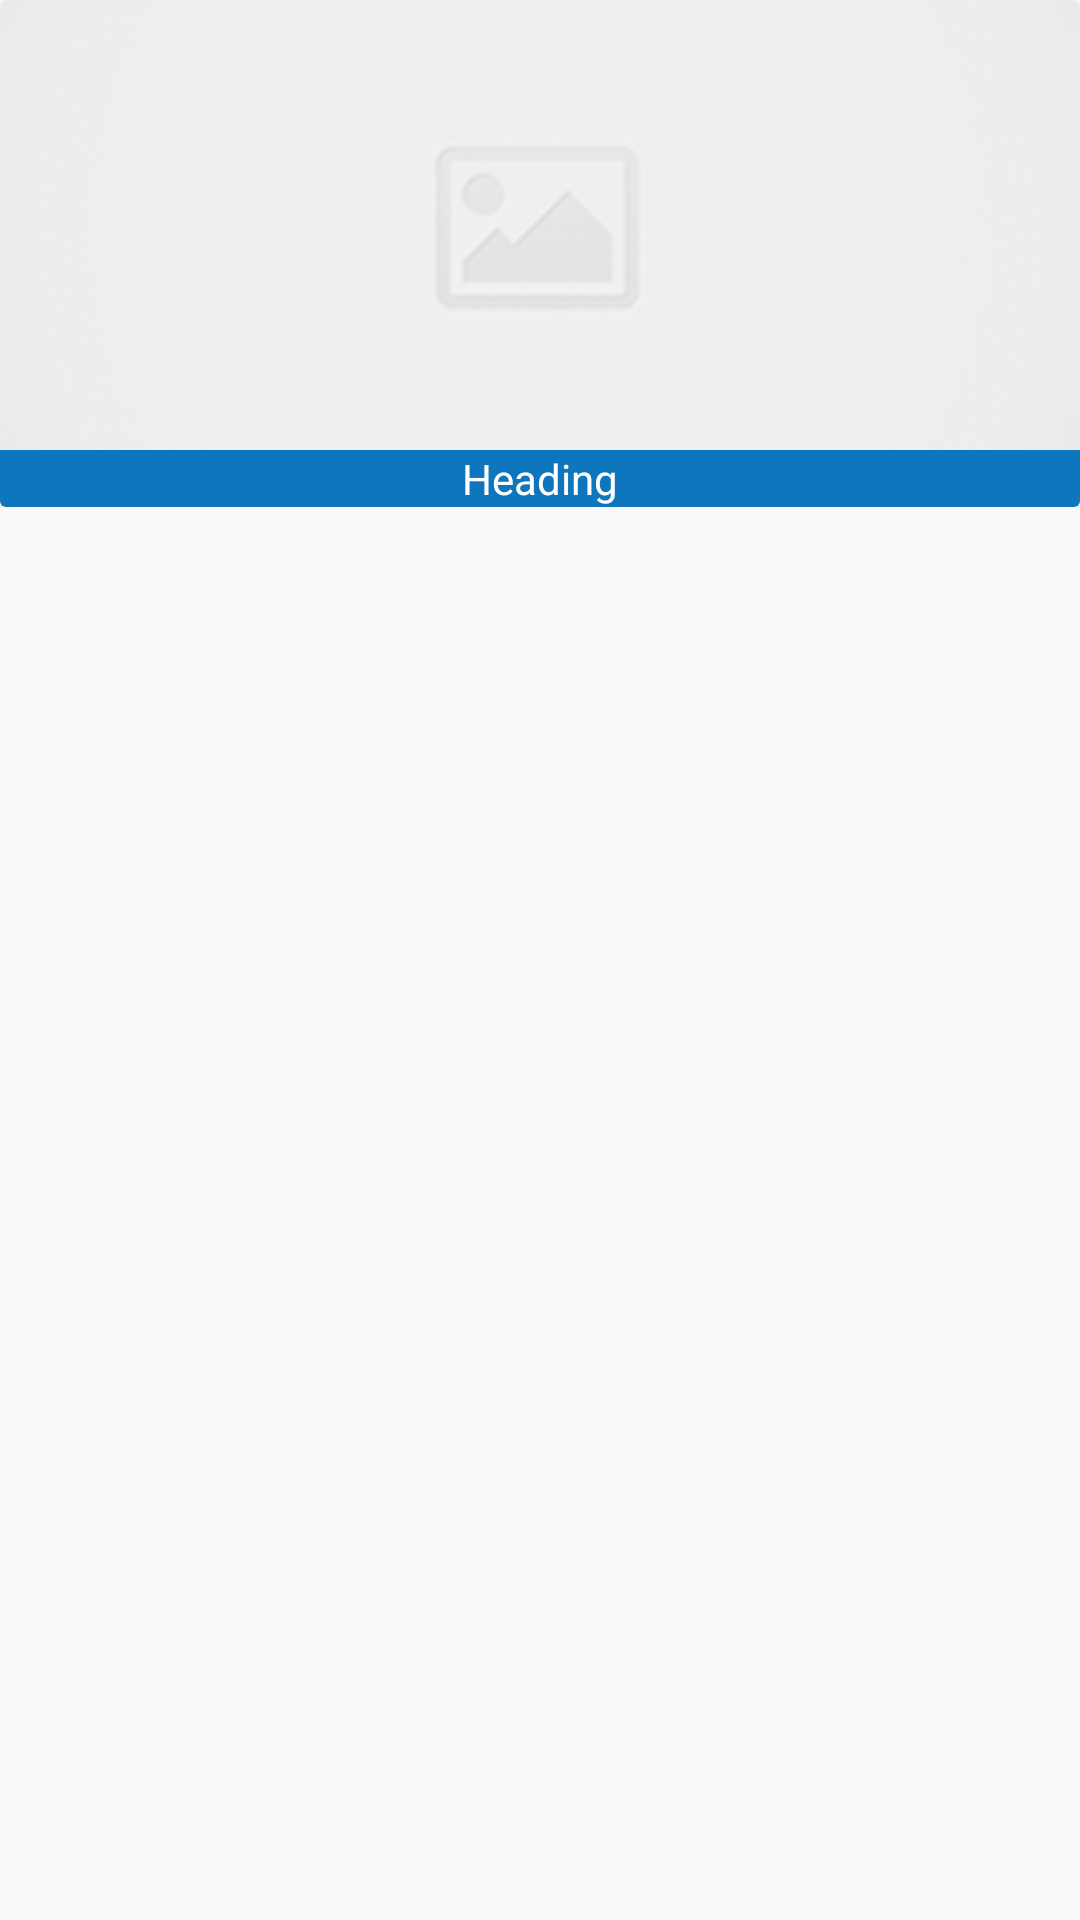

Here is an Android app screen rendered from its layout file. Give the layout XML and the strings, colors and styles it references.
<!-- AndroidManifest.xml: application theme AppTheme -->
<!-- res/layout/content_type_list.xml -->
<?xml version="1.0" encoding="utf-8"?>
<LinearLayout xmlns:android="http://schemas.android.com/apk/res/android"
    xmlns:app="http://schemas.android.com/apk/res-auto"
    android:id="@+id/llTypedHome"
    android:layout_width="match_parent"
    android:layout_height="wrap_content"
    android:layout_margin="@dimen/_04"
    android:orientation="vertical">


    <android.support.v7.widget.CardView
        android:layout_width="match_parent"
        android:layout_height="wrap_content"
        android:elevation="@dimen/_04"
        app:cardElevation="@dimen/_04">


    <LinearLayout
        android:layout_width="match_parent"
        android:layout_height="wrap_content"
        android:orientation="vertical">

        <ImageView
            android:id="@+id/ivTypeHome"
            android:layout_width="match_parent"
            android:layout_height="wrap_content"
            android:scaleType="centerCrop"
            android:src="@drawable/placeholder_image" />

        <TextView
            android:id="@+id/tvTypeSubHeading"
            android:layout_width="match_parent"
            android:layout_height="wrap_content"
            android:layout_gravity="center"
            android:padding="@dimen/_04"
            android:gravity="center"
            android:background="@color/splsh_bg"
            android:text="Heading"
            android:maxLines="1"
            android:singleLine="true"
            android:textColor="@color/white"
            android:textSize="@dimen/_14" />

    </LinearLayout>

    </android.support.v7.widget.CardView>


</LinearLayout>
<!-- resources referenced by this layout -->
<resources>
  <color name="splsh_bg">#0e76bc</color>
  <color name="white">#FFF</color>
  <!-- drawable placeholder_image: png bitmap (drawable-hdpi, 4284 bytes) -->
  <style name="AppTheme" parent="Theme.AppCompat.Light.NoActionBar">
          
          <item name="colorPrimary">@color/colorPrimary</item>
          <item name="colorPrimaryDark">@color/colorPrimaryDark</item>
          <item name="colorAccent">@color/colorAccent</item>
      </style>
  <item type="color" name="colorPrimary">#e3af12</item>
  <item type="color" name="colorPrimaryDark">#000000</item>
  <item type="color" name="colorAccent">#fdd14c</item>
</resources>
